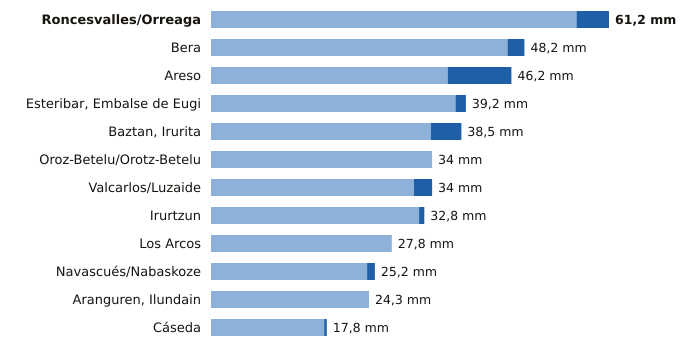

Source data for this figure (header and first rows):
estacion, provincia, indicativo, mm_6_dias_anteriores, mm_hoy, mm_7_dias, horas_de_hoy
Roncesvalles/Orreaga, Navarra, 9228T, 56.2, 5.0, 61.2, 6
Bera, Navarra, 1010X, 45.6, 2.6, 48.2, 6
Areso, Navarra, 1033X, 36.4, 9.8, 46.2, 6
Esteribar, Embalse de Eugi, Navarra, 9257X, 37.6, 1.6, 39.2, 6
Baztan, Irurita, Navarra, 1002Y, 33.8, 4.7, 38.5, 6
Oroz-Betelu/Orotz-Betelu, Navarra, 9228J, 34.0, 0.0, 34.0, 6
Valcarlos/Luzaide, Navarra, 9995Y, 31.2, 2.8, 34.0, 6
Irurtzun, Navarra, 9274X, 32.0, 0.8, 32.8, 6
Los Arcos, Navarra, 9171K, 27.8, 0.0, 27.8, 6
Navascués/Nabaskoze, Navarra, 9238X, 24.0, 1.2, 25.2, 6
Aranguren, Ilundain, Navarra, 9263X, 24.3, 0.0, 24.3, 6
Cáseda, Navarra, 9245X, 17.4, 0.4, 17.8, 6
